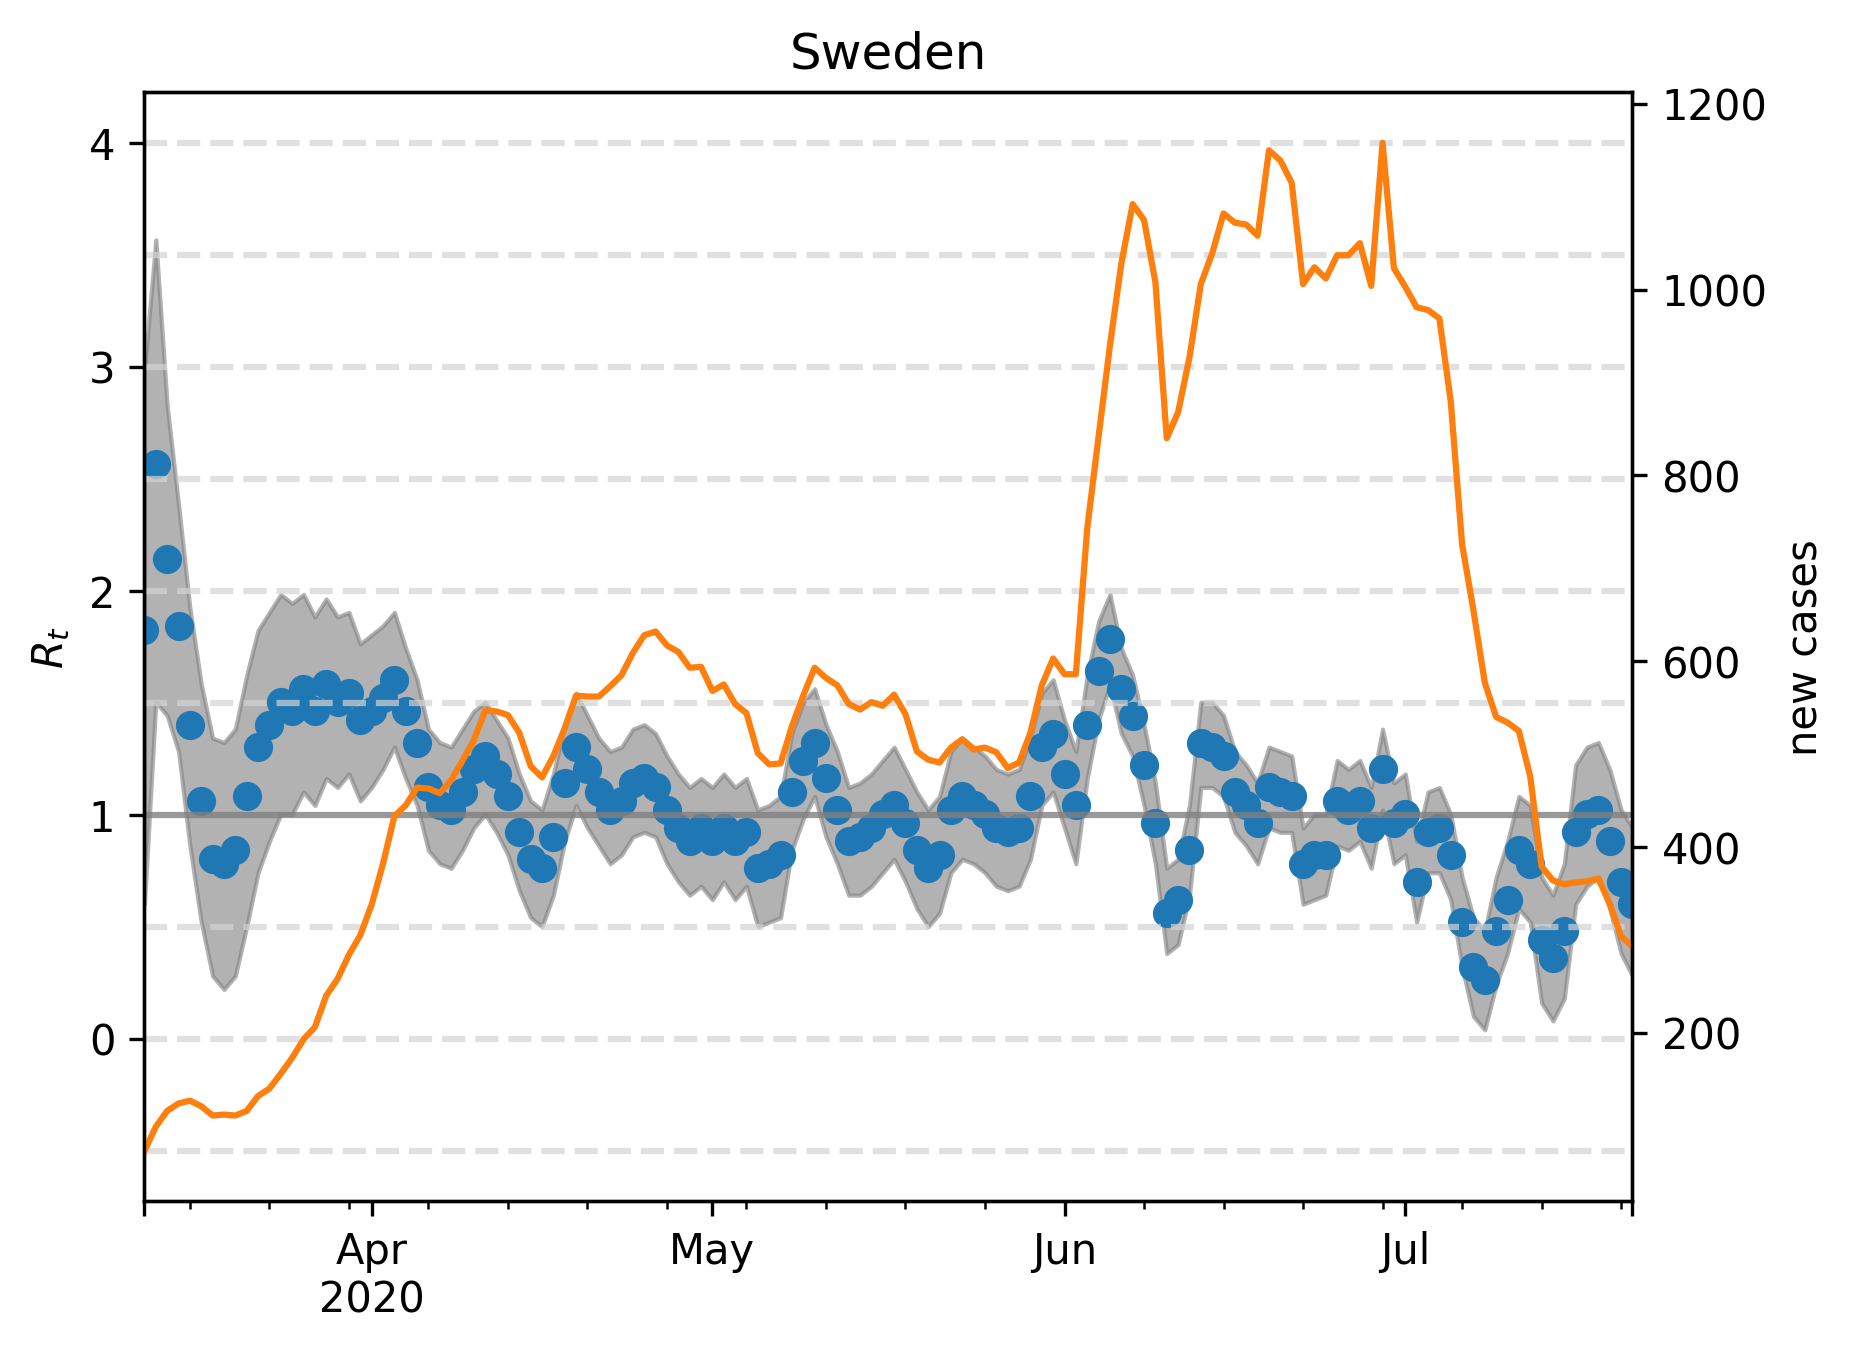

The data file committed next to this chart (first rows):
, median, lower, upper, cases, one, hl-0.5, hl0.0, hl0.5, hl1.5, hl2.0, hl2.5, hl3.0, hl3.5, hl4.0
2020-03-12, 1.824, 0.6012, 2.986, 73.0, 1, -0.5, 0.0, 0.5, 1.5, 2.0, 2.5, 3.0, 3.5, 4.0
2020-03-13, 2.565, 1.503, 3.567, 99.0, 1, -0.5, 0.0, 0.5, 1.5, 2.0, 2.5, 3.0, 3.5, 4.0
2020-03-14, 2.144, 1.443, 2.826, 116.0, 1, -0.5, 0.0, 0.5, 1.5, 2.0, 2.5, 3.0, 3.5, 4.0
2020-03-15, 1.844, 1.283, 2.385, 124.0, 1, -0.5, 0.0, 0.5, 1.5, 2.0, 2.5, 3.0, 3.5, 4.0
2020-03-16, 1.403, 0.8617, 1.924, 127.0, 1, -0.5, 0.0, 0.5, 1.5, 2.0, 2.5, 3.0, 3.5, 4.0
2020-03-17, 1.062, 0.521, 1.583, 121.0, 1, -0.5, 0.0, 0.5, 1.5, 2.0, 2.5, 3.0, 3.5, 4.0
2020-03-18, 0.8016, 0.2806, 1.343, 111.0, 1, -0.5, 0.0, 0.5, 1.5, 2.0, 2.5, 3.0, 3.5, 4.0
2020-03-19, 0.7816, 0.2204, 1.323, 112.0, 1, -0.5, 0.0, 0.5, 1.5, 2.0, 2.5, 3.0, 3.5, 4.0
2020-03-20, 0.8417, 0.2806, 1.383, 111.0, 1, -0.5, 0.0, 0.5, 1.5, 2.0, 2.5, 3.0, 3.5, 4.0
2020-03-21, 1.082, 0.501, 1.623, 116.0, 1, -0.5, 0.0, 0.5, 1.5, 2.0, 2.5, 3.0, 3.5, 4.0
2020-03-22, 1.303, 0.7415, 1.824, 132.0, 1, -0.5, 0.0, 0.5, 1.5, 2.0, 2.5, 3.0, 3.5, 4.0
2020-03-23, 1.403, 0.8818, 1.904, 140.0, 1, -0.5, 0.0, 0.5, 1.5, 2.0, 2.5, 3.0, 3.5, 4.0
2020-03-24, 1.503, 1.002, 1.984, 156.0, 1, -0.5, 0.0, 0.5, 1.5, 2.0, 2.5, 3.0, 3.5, 4.0
2020-03-25, 1.463, 1.002, 1.944, 173.0, 1, -0.5, 0.0, 0.5, 1.5, 2.0, 2.5, 3.0, 3.5, 4.0
2020-03-26, 1.563, 1.102, 1.984, 193.0, 1, -0.5, 0.0, 0.5, 1.5, 2.0, 2.5, 3.0, 3.5, 4.0
2020-03-27, 1.463, 1.042, 1.884, 206.0, 1, -0.5, 0.0, 0.5, 1.5, 2.0, 2.5, 3.0, 3.5, 4.0
2020-03-28, 1.583, 1.162, 1.964, 240.0, 1, -0.5, 0.0, 0.5, 1.5, 2.0, 2.5, 3.0, 3.5, 4.0
2020-03-29, 1.503, 1.122, 1.884, 258.0, 1, -0.5, 0.0, 0.5, 1.5, 2.0, 2.5, 3.0, 3.5, 4.0
2020-03-30, 1.543, 1.182, 1.904, 284.0, 1, -0.5, 0.0, 0.5, 1.5, 2.0, 2.5, 3.0, 3.5, 4.0
2020-03-31, 1.423, 1.062, 1.764, 305.0, 1, -0.5, 0.0, 0.5, 1.5, 2.0, 2.5, 3.0, 3.5, 4.0
2020-04-01, 1.463, 1.122, 1.804, 338.0, 1, -0.5, 0.0, 0.5, 1.5, 2.0, 2.5, 3.0, 3.5, 4.0
2020-04-02, 1.523, 1.202, 1.844, 382.0, 1, -0.5, 0.0, 0.5, 1.5, 2.0, 2.5, 3.0, 3.5, 4.0
2020-04-03, 1.603, 1.303, 1.904, 433.0, 1, -0.5, 0.0, 0.5, 1.5, 2.0, 2.5, 3.0, 3.5, 4.0
2020-04-04, 1.463, 1.162, 1.743, 445.0, 1, -0.5, 0.0, 0.5, 1.5, 2.0, 2.5, 3.0, 3.5, 4.0
2020-04-05, 1.323, 1.042, 1.603, 464.0, 1, -0.5, 0.0, 0.5, 1.5, 2.0, 2.5, 3.0, 3.5, 4.0
2020-04-06, 1.122, 0.8417, 1.383, 463.0, 1, -0.5, 0.0, 0.5, 1.5, 2.0, 2.5, 3.0, 3.5, 4.0
2020-04-07, 1.042, 0.7816, 1.323, 458.0, 1, -0.5, 0.0, 0.5, 1.5, 2.0, 2.5, 3.0, 3.5, 4.0
2020-04-08, 1.022, 0.7615, 1.303, 472.0, 1, -0.5, 0.0, 0.5, 1.5, 2.0, 2.5, 3.0, 3.5, 4.0
2020-04-09, 1.102, 0.8417, 1.383, 493.0, 1, -0.5, 0.0, 0.5, 1.5, 2.0, 2.5, 3.0, 3.5, 4.0
2020-04-10, 1.202, 0.9419, 1.463, 515.0, 1, -0.5, 0.0, 0.5, 1.5, 2.0, 2.5, 3.0, 3.5, 4.0
2020-04-11, 1.263, 1.002, 1.503, 547.0, 1, -0.5, 0.0, 0.5, 1.5, 2.0, 2.5, 3.0, 3.5, 4.0
2020-04-12, 1.182, 0.9218, 1.423, 546.0, 1, -0.5, 0.0, 0.5, 1.5, 2.0, 2.5, 3.0, 3.5, 4.0
2020-04-13, 1.082, 0.8216, 1.343, 542.0, 1, -0.5, 0.0, 0.5, 1.5, 2.0, 2.5, 3.0, 3.5, 4.0
2020-04-14, 0.9218, 0.6613, 1.182, 523.0, 1, -0.5, 0.0, 0.5, 1.5, 2.0, 2.5, 3.0, 3.5, 4.0
2020-04-15, 0.8016, 0.5411, 1.062, 487.0, 1, -0.5, 0.0, 0.5, 1.5, 2.0, 2.5, 3.0, 3.5, 4.0
2020-04-16, 0.7615, 0.501, 1.022, 475.0, 1, -0.5, 0.0, 0.5, 1.5, 2.0, 2.5, 3.0, 3.5, 4.0
2020-04-17, 0.9018, 0.6413, 1.182, 498.0, 1, -0.5, 0.0, 0.5, 1.5, 2.0, 2.5, 3.0, 3.5, 4.0
2020-04-18, 1.142, 0.8818, 1.403, 528.0, 1, -0.5, 0.0, 0.5, 1.5, 2.0, 2.5, 3.0, 3.5, 4.0
2020-04-19, 1.303, 1.042, 1.543, 563.0, 1, -0.5, 0.0, 0.5, 1.5, 2.0, 2.5, 3.0, 3.5, 4.0
2020-04-20, 1.202, 0.9419, 1.443, 562.0, 1, -0.5, 0.0, 0.5, 1.5, 2.0, 2.5, 3.0, 3.5, 4.0
2020-04-21, 1.102, 0.8617, 1.343, 562.0, 1, -0.5, 0.0, 0.5, 1.5, 2.0, 2.5, 3.0, 3.5, 4.0
2020-04-22, 1.022, 0.7816, 1.283, 573.0, 1, -0.5, 0.0, 0.5, 1.5, 2.0, 2.5, 3.0, 3.5, 4.0
2020-04-23, 1.062, 0.8216, 1.303, 585.0, 1, -0.5, 0.0, 0.5, 1.5, 2.0, 2.5, 3.0, 3.5, 4.0
2020-04-24, 1.142, 0.9018, 1.383, 609.0, 1, -0.5, 0.0, 0.5, 1.5, 2.0, 2.5, 3.0, 3.5, 4.0
2020-04-25, 1.162, 0.9218, 1.403, 628.0, 1, -0.5, 0.0, 0.5, 1.5, 2.0, 2.5, 3.0, 3.5, 4.0
2020-04-26, 1.122, 0.9018, 1.363, 632.0, 1, -0.5, 0.0, 0.5, 1.5, 2.0, 2.5, 3.0, 3.5, 4.0
2020-04-27, 1.022, 0.7816, 1.263, 617.0, 1, -0.5, 0.0, 0.5, 1.5, 2.0, 2.5, 3.0, 3.5, 4.0
2020-04-28, 0.9419, 0.7014, 1.182, 610.0, 1, -0.5, 0.0, 0.5, 1.5, 2.0, 2.5, 3.0, 3.5, 4.0
2020-04-29, 0.8818, 0.6413, 1.122, 593.0, 1, -0.5, 0.0, 0.5, 1.5, 2.0, 2.5, 3.0, 3.5, 4.0
2020-04-30, 0.9419, 0.6814, 1.162, 594.0, 1, -0.5, 0.0, 0.5, 1.5, 2.0, 2.5, 3.0, 3.5, 4.0
2020-05-01, 0.8818, 0.6212, 1.122, 568.0, 1, -0.5, 0.0, 0.5, 1.5, 2.0, 2.5, 3.0, 3.5, 4.0
2020-05-02, 0.9419, 0.7014, 1.182, 575.0, 1, -0.5, 0.0, 0.5, 1.5, 2.0, 2.5, 3.0, 3.5, 4.0
2020-05-03, 0.8818, 0.6212, 1.122, 554.0, 1, -0.5, 0.0, 0.5, 1.5, 2.0, 2.5, 3.0, 3.5, 4.0
2020-05-04, 0.9218, 0.6814, 1.162, 544.0, 1, -0.5, 0.0, 0.5, 1.5, 2.0, 2.5, 3.0, 3.5, 4.0
2020-05-05, 0.7615, 0.501, 1.022, 501.0, 1, -0.5, 0.0, 0.5, 1.5, 2.0, 2.5, 3.0, 3.5, 4.0
2020-05-06, 0.7816, 0.521, 1.042, 489.0, 1, -0.5, 0.0, 0.5, 1.5, 2.0, 2.5, 3.0, 3.5, 4.0
2020-05-07, 0.8216, 0.5411, 1.082, 490.0, 1, -0.5, 0.0, 0.5, 1.5, 2.0, 2.5, 3.0, 3.5, 4.0
2020-05-08, 1.102, 0.8417, 1.363, 530.0, 1, -0.5, 0.0, 0.5, 1.5, 2.0, 2.5, 3.0, 3.5, 4.0
2020-05-09, 1.242, 0.982, 1.503, 563.0, 1, -0.5, 0.0, 0.5, 1.5, 2.0, 2.5, 3.0, 3.5, 4.0
2020-05-10, 1.323, 1.082, 1.563, 593.0, 1, -0.5, 0.0, 0.5, 1.5, 2.0, 2.5, 3.0, 3.5, 4.0
... 72 more rows
